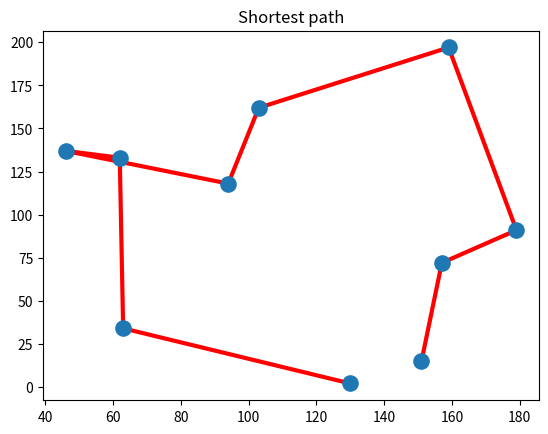
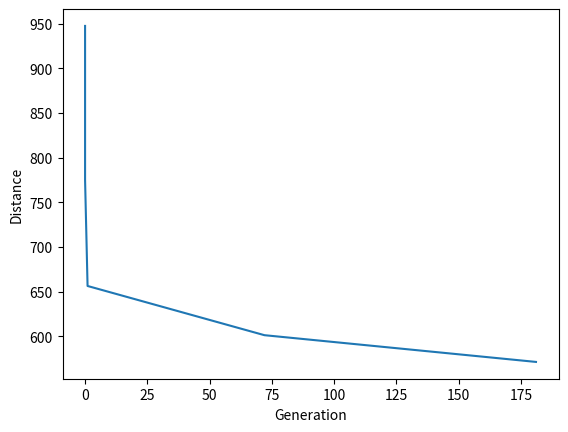

Recreate these plots in Python, in order.
import math
import random
import numpy as np
import matplotlib.pyplot as plt


class City:

    def __init__(self, x, y):
        self.x = x
        self.y = y

    def distance(self, city):
        x_dis = abs(self.x - city.x)
        y_dis = abs(self.y - city.y)
        distance = np.sqrt((x_dis ** 2) + (y_dis ** 2))
        return distance

    def __repr__(self):
        return "(" + str(self.x) + "," + str(self.y) + ")"


class Route:

    def __init__(self, cities):
        self.route = random.sample(cities, len(cities))
        self.fitness = None
        self.distance = None

    def __str__(self):
        return f'Route is {self.route}, Fitness is {self.fitness} and Distance is {self.distance}'


total_city = None
population = None
generations = None


def tsp_ga():
    shortest_distance = math.inf
    best_in_gen = []
    best_ever_route = None

    city_list = init_city_coord(total_city)  # initialising the total no of cities

    routes = init_routes(population, city_list)  # initialising the first set of routes

    for generation in range(generations):
        print(f'Generation is {generation}')

        routes = fitness(routes)  # calculate the fitness of the route
        routes = normalize_fitness(routes)  # normalize their fitness score so they adds up to 1

        for route in routes:
            if route.distance < shortest_distance:
                best_in_gen.append((generation, route.distance))
                shortest_distance = route.distance
                best_ever_route = route

        routes = selection(routes)  # select the best parents from the existing gen
        routes = crossover(routes, city_list)  # breed between the selected parents
        routes = mutation(routes)  # a very small percent of mutation is provided to the new born

    plot_graph(best_in_gen, best_ever_route)


def fitness(routes):
    return [calc_fitness(route) for route in routes]


def normalize_fitness(routes):
    max_fitness = sum([c.fitness for c in routes])

    for idx in range(len(routes)):
        routes[idx].fitness /= max_fitness
    return routes


def selection(routes):
    return [select_one(routes) for _ in range(int(0.2 * len(routes)))]


def crossover(routes, city_list):
    offsprings = []

    for _ in range(population - len(routes)):
        parent1 = random.choice(routes)
        parent2 = random.choice(routes)

        start = random.randint(0, len(city_list) - 1)
        end = random.randint(start + 1, len(city_list))

        child = Route(cities=city_list)
        child.route = []
        child.route.extend(parent1.route[start:end])

        for i in range(len(parent2.route)):
            child.route.append(parent2.route[i]) if parent2.route[i] not in child.route else child.route
        offsprings.append(child)
    routes.extend(offsprings)
    return routes


def mutation(routes):
    for route_obj in routes:
        for swapped, param in enumerate(route_obj.route):
            if random.uniform(0.0, 1.0) <= 0.01:
                swap_with = math.floor(random.random() * len(route_obj.route))
                route_obj.route[swapped], route_obj.route[swap_with] = route_obj.route[swap_with], route_obj.route[swapped]
    return routes


def init_city_coord(total):
    return [City(x=int(random.random() * 200), y=int(random.random() * 200)) for _ in range(total)]


def init_routes(pop, cities):
    return [Route(cities) for _ in range(pop)]


def calc_fitness(route_obj):
    if route_obj.distance is None:
        path_distance = 0
        for i in range(len(route_obj.route)):
            from_city = route_obj.route[i]
            to_city = None
            if i + 1 < len(route_obj.route):
                to_city = route_obj.route[i + 1]
            else:
                to_city = route_obj.route[0]
            path_distance += from_city.distance(city=to_city)
        route_obj.distance = path_distance
        if route_obj.fitness is None:
            route_obj.fitness = 1 / float(route_obj.distance)
    return route_obj


def select_one(routes):
    max_fitness = sum([c.fitness for c in routes])
    selection_prob = [c.fitness / max_fitness for c in routes]
    return routes[np.random.choice(len(routes), p=selection_prob)]


def plot_graph(best_in_gen, best_ever_route):
    # scatter plot of the coordinates with the shortest distance
    x_list, y_list = [city.x for city in best_ever_route.route], [city.y for city in best_ever_route.route]
    plt.figure()
    plt.plot(x_list, y_list, 'r', zorder=1, lw=3)
    plt.scatter(x_list, y_list, s=120, zorder=2)
    plt.title('Shortest path')
    plt.show()

    # plot to show the convergence
    plt.figure()
    plt.plot(*zip(*best_in_gen))
    plt.ylabel('Distance')
    plt.xlabel('Generation')
    plt.show()


if __name__ == '__main__':
    total_city = 10
    population = 300
    generations = 250
    tsp_ga()
